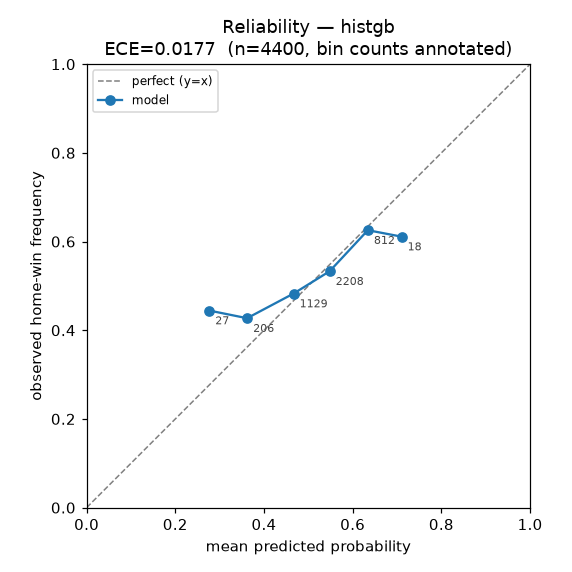

The file beside this chart, header and first rows:
bin_lo, bin_hi, n, mean_pred, mean_actual, gap
0.0, 0.1, 0, , , 
0.1, 0.2, 0, , , 
0.2, 0.3, 27, 0.2764, 0.4444, 0.168
0.3, 0.4, 206, 0.3619, 0.4272, 0.06533
0.4, 0.5, 1129, 0.4666, 0.4827, 0.01608
0.5, 0.6, 2208, 0.548, 0.5331, -0.01495
0.6, 0.7, 812, 0.6342, 0.6256, -0.008571
0.7, 0.8, 18, 0.7101, 0.6111, -0.09903
0.8, 0.9, 0, , , 
0.9, 1.0, 0, , , 
